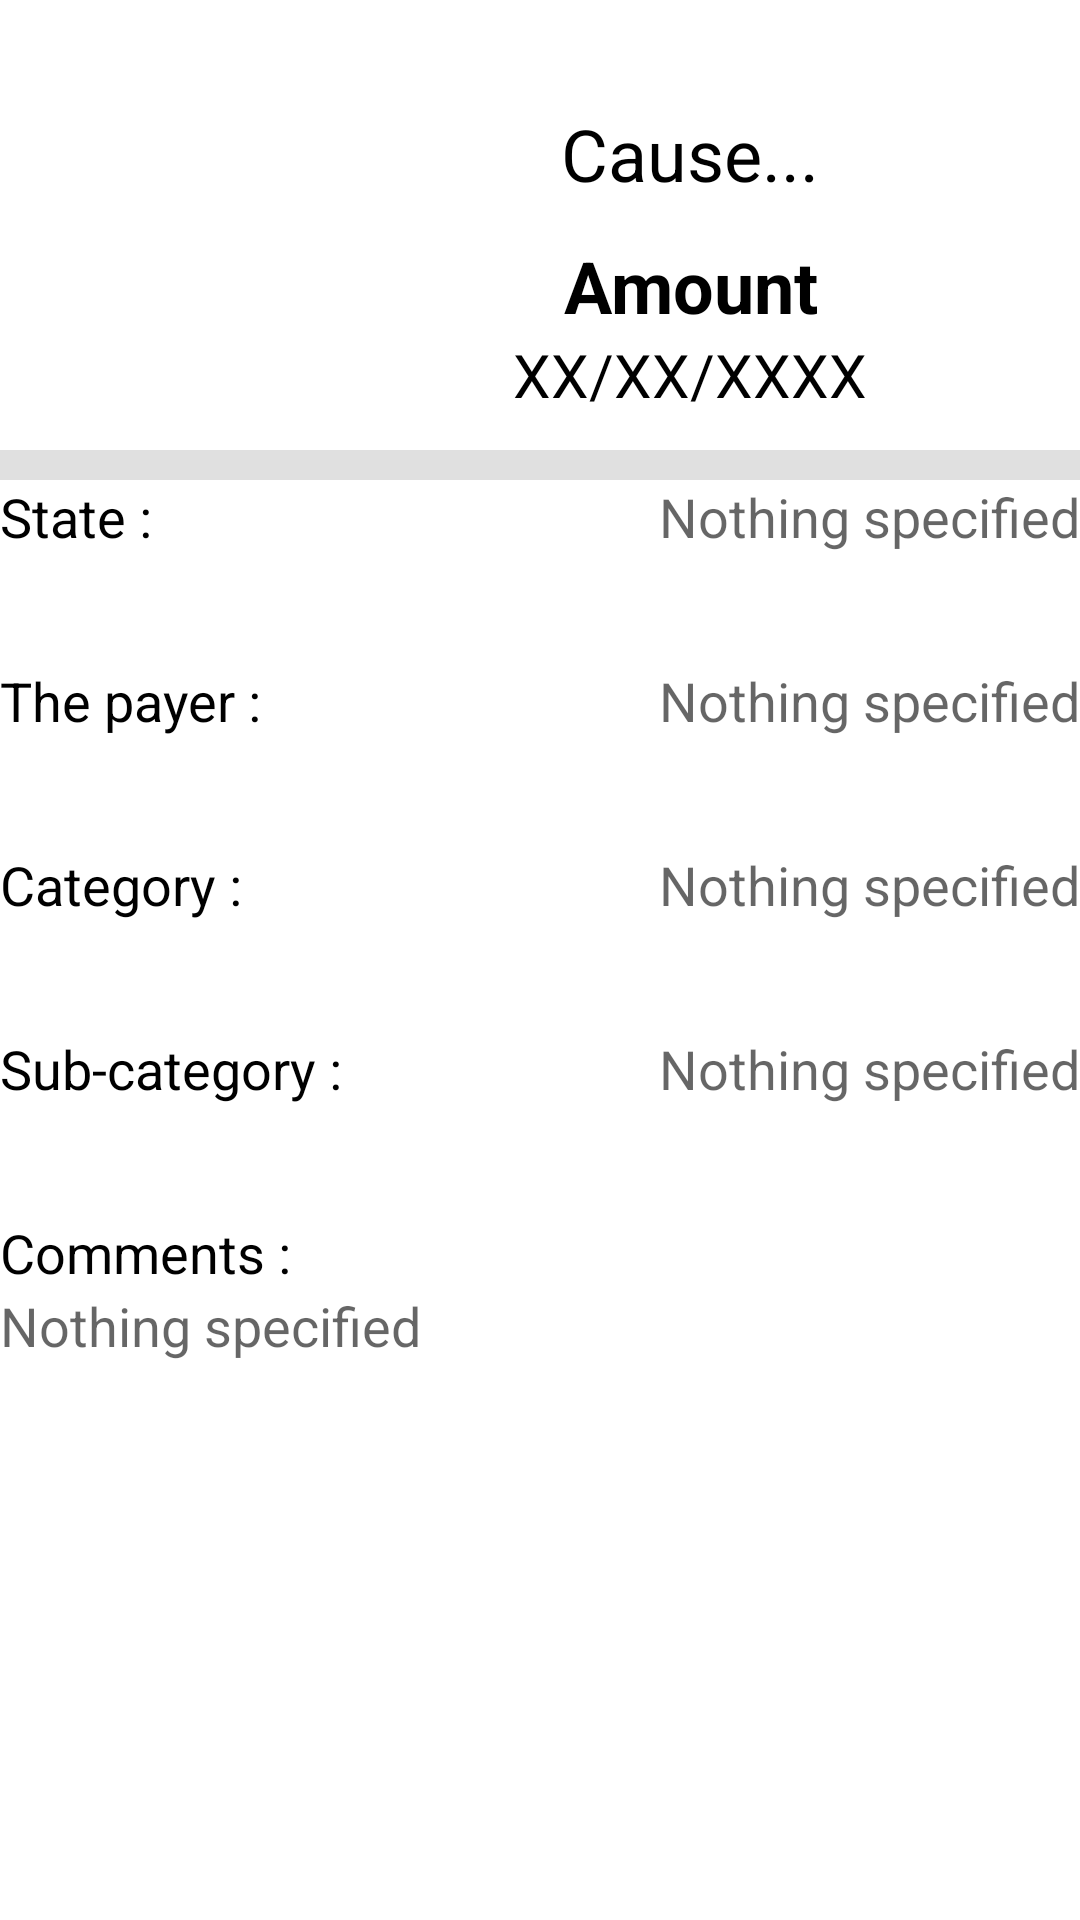

The Android layout XML behind this screen, and the referenced resources:
<!-- AndroidManifest.xml: application theme AppTheme -->
<!-- res/layout/singleexpenseview.xml -->
<?xml version="1.0" encoding="utf-8"?>
<androidx.constraintlayout.widget.ConstraintLayout xmlns:android="http://schemas.android.com/apk/res/android"
    xmlns:app="http://schemas.android.com/apk/res-auto"
    xmlns:tools="http://schemas.android.com/tools"
    android:layout_width="match_parent"
    android:layout_height="match_parent">

    <LinearLayout
        android:layout_width="match_parent"
        android:layout_height="match_parent"
        android:orientation="vertical">

        <LinearLayout
            android:layout_width="match_parent"
            android:layout_height="wrap_content"
            android:orientation="horizontal">

            <ImageView
                android:id="@+id/img_invoice"
                android:layout_width="200dp"
                android:layout_height="150dp"
                android:layout_weight="1"
                android:adjustViewBounds="true"
                app:srcCompat="@drawable/invoice_icon" />

            <TableLayout
                android:layout_width="match_parent"
                android:layout_height="match_parent"
                android:layout_gravity="bottom"
                android:layout_weight="1"
                android:weightSum="5">

                <TableRow
                    android:layout_width="match_parent"
                    android:layout_height="match_parent"
                    android:layout_weight="3">

                    <TextView
                        android:id="@+id/txt_cause"
                        android:layout_width="match_parent"
                        android:layout_height="match_parent"
                        android:layout_weight="1"
                        android:gravity="bottom|center"
                        android:text="Cause..."
                        android:textSize="24sp" />
                </TableRow>

                <TableRow
                    android:layout_width="match_parent"
                    android:layout_height="match_parent"
                    android:layout_weight="1">

                    <TextView
                        android:id="@+id/txt_balance"
                        android:layout_width="match_parent"
                        android:layout_height="match_parent"
                        android:layout_weight="1"
                        android:gravity="bottom|center"
                        android:text="Amount"
                        android:textSize="24sp"
                        android:textStyle="bold" />
                </TableRow>

                <TableRow
                    android:layout_width="match_parent"
                    android:layout_height="match_parent"
                    android:layout_weight="1"
                    android:gravity="bottom">

                    <TextView
                        android:id="@+id/txt_date"
                        android:layout_width="match_parent"
                        android:layout_height="match_parent"
                        android:layout_gravity="top"
                        android:layout_weight="1"
                        android:gravity="center|top"
                        android:text="XX/XX/XXXX"
                        android:textSize="20sp" />
                </TableRow>

            </TableLayout>

        </LinearLayout>

        <View
            android:id="@+id/divider2"
            android:layout_width="match_parent"
            android:layout_height="10dp"
            android:background="?android:attr/listDivider" />

        <TableLayout
            android:layout_width="match_parent"
            android:layout_height="match_parent"
            android:layout_weight="2"
            android:weightSum="9">

            <TableRow
                android:layout_width="match_parent"
                android:layout_height="match_parent"
                android:layout_weight="1">

                <TextView
                    android:id="@+id/textView12"
                    android:layout_width="wrap_content"
                    android:layout_height="wrap_content"
                    android:layout_weight="1"
                    android:gravity="center_vertical"
                    android:text="State :"
                    android:textSize="18sp" />

                <TextView
                    android:id="@+id/txt_state"
                    android:layout_width="wrap_content"
                    android:layout_height="wrap_content"
                    android:layout_weight="1"
                    android:gravity="right|center_vertical"
                    android:hint="Nothing specified"
                    android:textSize="18sp" />
            </TableRow>

            <TableRow
                android:layout_width="match_parent"
                android:layout_height="match_parent"
                android:layout_weight="1">

                <TextView
                    android:id="@+id/textView13"
                    android:layout_width="wrap_content"
                    android:layout_height="wrap_content"
                    android:layout_weight="1"
                    android:gravity="center_vertical"
                    android:text="The payer :"
                    android:textSize="18sp" />

                <TextView
                    android:id="@+id/txt_payer"
                    android:layout_width="wrap_content"
                    android:layout_height="wrap_content"
                    android:layout_weight="1"
                    android:gravity="right|center_vertical"
                    android:hint="Nothing specified"
                    android:textSize="18sp" />
            </TableRow>

            <TableRow
                android:layout_width="match_parent"
                android:layout_height="match_parent"
                android:layout_weight="1">

                <TextView
                    android:id="@+id/textView18"
                    android:layout_width="wrap_content"
                    android:layout_height="wrap_content"
                    android:layout_weight="1"
                    android:gravity="center_vertical"
                    android:text="Category :"
                    android:textSize="18sp" />

                <TextView
                    android:id="@+id/txt_cat"
                    android:layout_width="wrap_content"
                    android:layout_height="wrap_content"
                    android:layout_weight="1"
                    android:gravity="right|center_vertical"
                    android:hint="Nothing specified"
                    android:textSize="18sp" />
            </TableRow>

            <TableRow
                android:layout_width="match_parent"
                android:layout_height="match_parent"
                android:layout_weight="1">

                <TextView
                    android:id="@+id/textView19"
                    android:layout_width="wrap_content"
                    android:layout_height="wrap_content"
                    android:layout_weight="1"
                    android:gravity="center_vertical"
                    android:text="Sub-category :"
                    android:textSize="18sp" />

                <TextView
                    android:id="@+id/txt_subcat"
                    android:layout_width="wrap_content"
                    android:layout_height="wrap_content"
                    android:layout_weight="1"
                    android:gravity="right|center_vertical"
                    android:hint="Nothing specified"
                    android:textSize="18sp" />

            </TableRow>

            <TableRow
                android:layout_width="match_parent"
                android:layout_height="wrap_content">

                <TextView
                    android:id="@+id/textView25"
                    android:layout_width="wrap_content"
                    android:layout_height="wrap_content"
                    android:layout_weight="1"
                    android:gravity="center_vertical"
                    android:text="Comments :"
                    android:textSize="18sp" />
            </TableRow>

            <TableRow
                android:layout_width="match_parent"
                android:layout_height="match_parent"
                android:layout_weight="2">

                <TextView
                    android:id="@+id/txt_com"
                    android:layout_width="wrap_content"
                    android:layout_height="wrap_content"
                    android:layout_weight="1"
                    android:hint="Nothing specified"
                    android:textSize="18sp" />
            </TableRow>

        </TableLayout>
    </LinearLayout>
</androidx.constraintlayout.widget.ConstraintLayout>
<!-- resources referenced by this layout -->
<resources>
  <style name="AppTheme" parent="Theme.AppCompat.Light.NoActionBar">
          
          <item name="android:windowBackground">@color/white</item>
          <item name="colorPrimary">@color/primary</item>
          <item name="colorPrimaryDark">@color/primary_dark</item>
          <item name="colorAccent">@color/primary</item>
          <item name="android:textViewStyle">@style/ExpenseTrackerTextView</item>
          <item name="android:editTextStyle">@style/ExpenseTrackerEditText</item>
          <item name="android:buttonStyle">@style/ExpenseTrackerButton</item>
          <item name="android:spinnerStyle">@style/ExpenseTrackerSpinner</item>
          <item name="android:dialogTheme">@style/DialogTheme</item>
          <item name="actionModeBackground">@color/primary_dark</item>
          <item name="windowActionModeOverlay">true</item>
      </style>
  <color name="white">#FFFFFF</color>
  <color name="primary">#3F51B5</color>
  <color name="primary_dark">#303F9F</color>
  <style name="ExpenseTrackerTextView">
          <item name="android:textColor">@android:color/black</item>
          <item name="android:layout_width">wrap_content</item>
          <item name="android:layout_height">wrap_content</item>
      </style>
  <style name="ExpenseTrackerEditText" parent="Base.Widget.AppCompat.EditText">
          <item name="backgroundTint">@color/primary</item>
      </style>
  <style name="ExpenseTrackerButton" parent="Base.TextAppearance.AppCompat.Widget.Button">
          <item name="android:textColor">@color/white</item>
          <item name="android:padding">10dp</item>
          <item name="android:background">@drawable/selector_button</item>
      </style>
  <style name="ExpenseTrackerSpinner" parent="@style/Widget.AppCompat.Spinner.Underlined">
          <item name="backgroundTint">@color/primary</item>
      </style>
  <style name="DialogTheme" parent="Theme.AppCompat.Light.Dialog">
          <item name="colorPrimary">@color/primary</item>
          <item name="colorPrimaryDark">@color/primary_dark</item>
          <item name="colorAccent">@color/primary</item>
      </style>
</resources>
